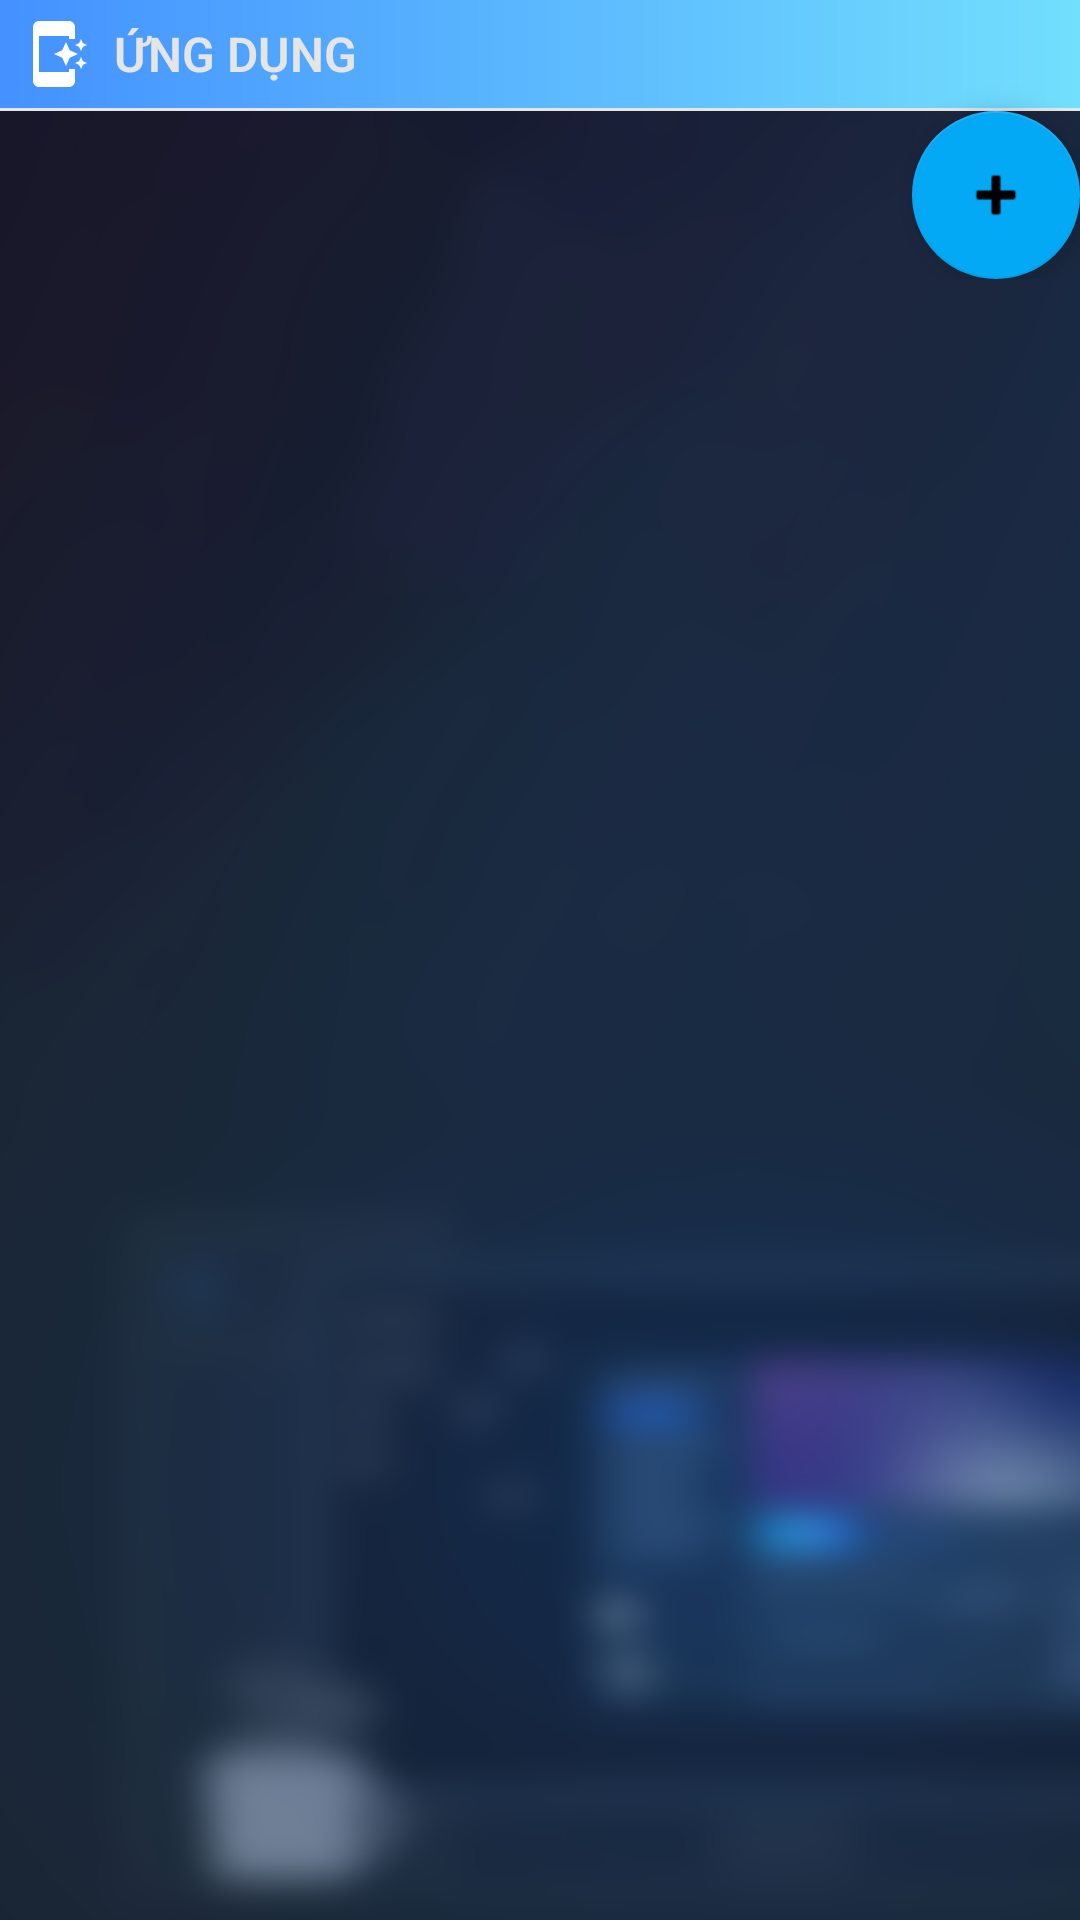

Produce the Android XML layout that renders to this screen, including the resource entries it uses.
<!-- AndroidManifest.xml: application theme Theme.ProTeam5 -->
<!-- res/layout/fragment_frag_apps.xml -->
<?xml version="1.0" encoding="utf-8"?>
<ScrollView xmlns:android="http://schemas.android.com/apk/res/android"
    xmlns:tools="http://schemas.android.com/tools"
    android:layout_width="match_parent"
    android:layout_height="match_parent"
    tools:context=".Tab_Apps.Frag_Apps"
    android:background="@drawable/background_create">

    <LinearLayout
        android:layout_width="match_parent"
        android:layout_height="match_parent"
        android:orientation="vertical">

        <TextView
            android:layout_width="match_parent"
            android:layout_height="wrap_content"
            android:padding="6dp"
            android:drawableStart="@drawable/baseline_app_shortcut_24"
            android:text="  Ứng Dụng"
            android:textAllCaps="true"
            android:textSize="16dp"
            android:gravity="center_vertical"
            android:fontFamily="sans-serif-light"
            android:textColor="#e5e5e5"
            android:background="@drawable/boder_light"
            android:textStyle="bold"
            />
        <View
            android:layout_width="match_parent"
            android:layout_height="1dp"
            android:background="#e5e5e5"/>

        <androidx.recyclerview.widget.RecyclerView
            android:layout_width="match_parent"
            android:layout_height="wrap_content"
            android:id="@+id/recyclerView_Apps"/>

        <com.google.android.material.floatingactionbutton.FloatingActionButton
            android:layout_width="wrap_content"
            android:layout_height="wrap_content"
            android:id="@+id/floating_Apps"
            android:layout_gravity="bottom|end"
            android:layout_marginEnd="@dimen/fab_margin"
            android:src="@android:drawable/ic_input_add"/>
    </LinearLayout>
</ScrollView>
<!-- resources referenced by this layout -->
<resources>
  <!-- drawable background_create: png bitmap (drawable, 263299 bytes) -->
  <!-- drawable baseline_app_shortcut_24 (drawable-v24) -->
  <vector xmlns:android="http://schemas.android.com/apk/res/android"
      android:width="24dp"
      android:height="24dp"
      android:viewportWidth="24"
      android:viewportHeight="24"
      android:tint="@color/white">
    <path
        android:fillColor="@android:color/white"
        android:pathData="M17,18H7V6h10v1h2V3c0,-1.1 -0.9,-2 -2,-2H7C5.9,1 5,1.9 5,3v18c0,1.1 0.9,2 2,2h10c1.1,0 2,-0.9 2,-2v-4h-2V18z"/>
    <path
        android:fillColor="@android:color/white"
        android:pathData="M20.38,9.62l0.62,1.38l0.62,-1.38l1.38,-0.62l-1.38,-0.62l-0.62,-1.38l-0.62,1.38l-1.38,0.62z"/>
    <path
        android:fillColor="@android:color/white"
        android:pathData="M16,8l-1.25,2.75l-2.75,1.25l2.75,1.25l1.25,2.75l1.25,-2.75l2.75,-1.25l-2.75,-1.25z"/>
    <path
        android:fillColor="@android:color/white"
        android:pathData="M21,13l-0.62,1.38l-1.38,0.62l1.38,0.62l0.62,1.38l0.62,-1.38l1.38,-0.62l-1.38,-0.62z"/>
  </vector>
  <!-- drawable boder_light (drawable) -->
  <?xml version="1.0" encoding="utf-8"?>
  <shape xmlns:android="http://schemas.android.com/apk/res/android" android:shape="rectangle">
  
      <gradient android:startColor="#4491ff" android:endColor="#72dffd" android:type="linear"/>
      <corners android:radius="0dp"></corners>
          <stroke android:color="#aedbf0"
              android:width="0dp"/>
  </shape>
  <style name="Theme.ProTeam5" parent="Theme.MaterialComponents.DayNight.DarkActionBar">
          
          <item name="colorPrimary">@color/purple_500</item>
          <item name="colorPrimaryVariant">@color/purple_700</item>
          <item name="colorOnPrimary">@color/white</item>
          
          <item name="colorSecondary">@color/teal_200</item>
          <item name="colorSecondaryVariant">@color/teal_700</item>
          <item name="colorOnSecondary">@color/black</item>
          
          <item name="android:statusBarColor" tools:targetApi="l">?attr/colorPrimaryVariant</item>
          <item name="popupMenuBackground">@drawable/boder_light</item>
  
          
      </style>
  <color name="white">#FFFFFFFF</color>
  <color name="purple_500">#E8192940</color>
  <color name="purple_700">#E8192940</color>
  <color name="teal_200">#03A9F4</color>
  <color name="teal_700">#00BCD4</color>
  <color name="black">#FF000000</color>
</resources>
